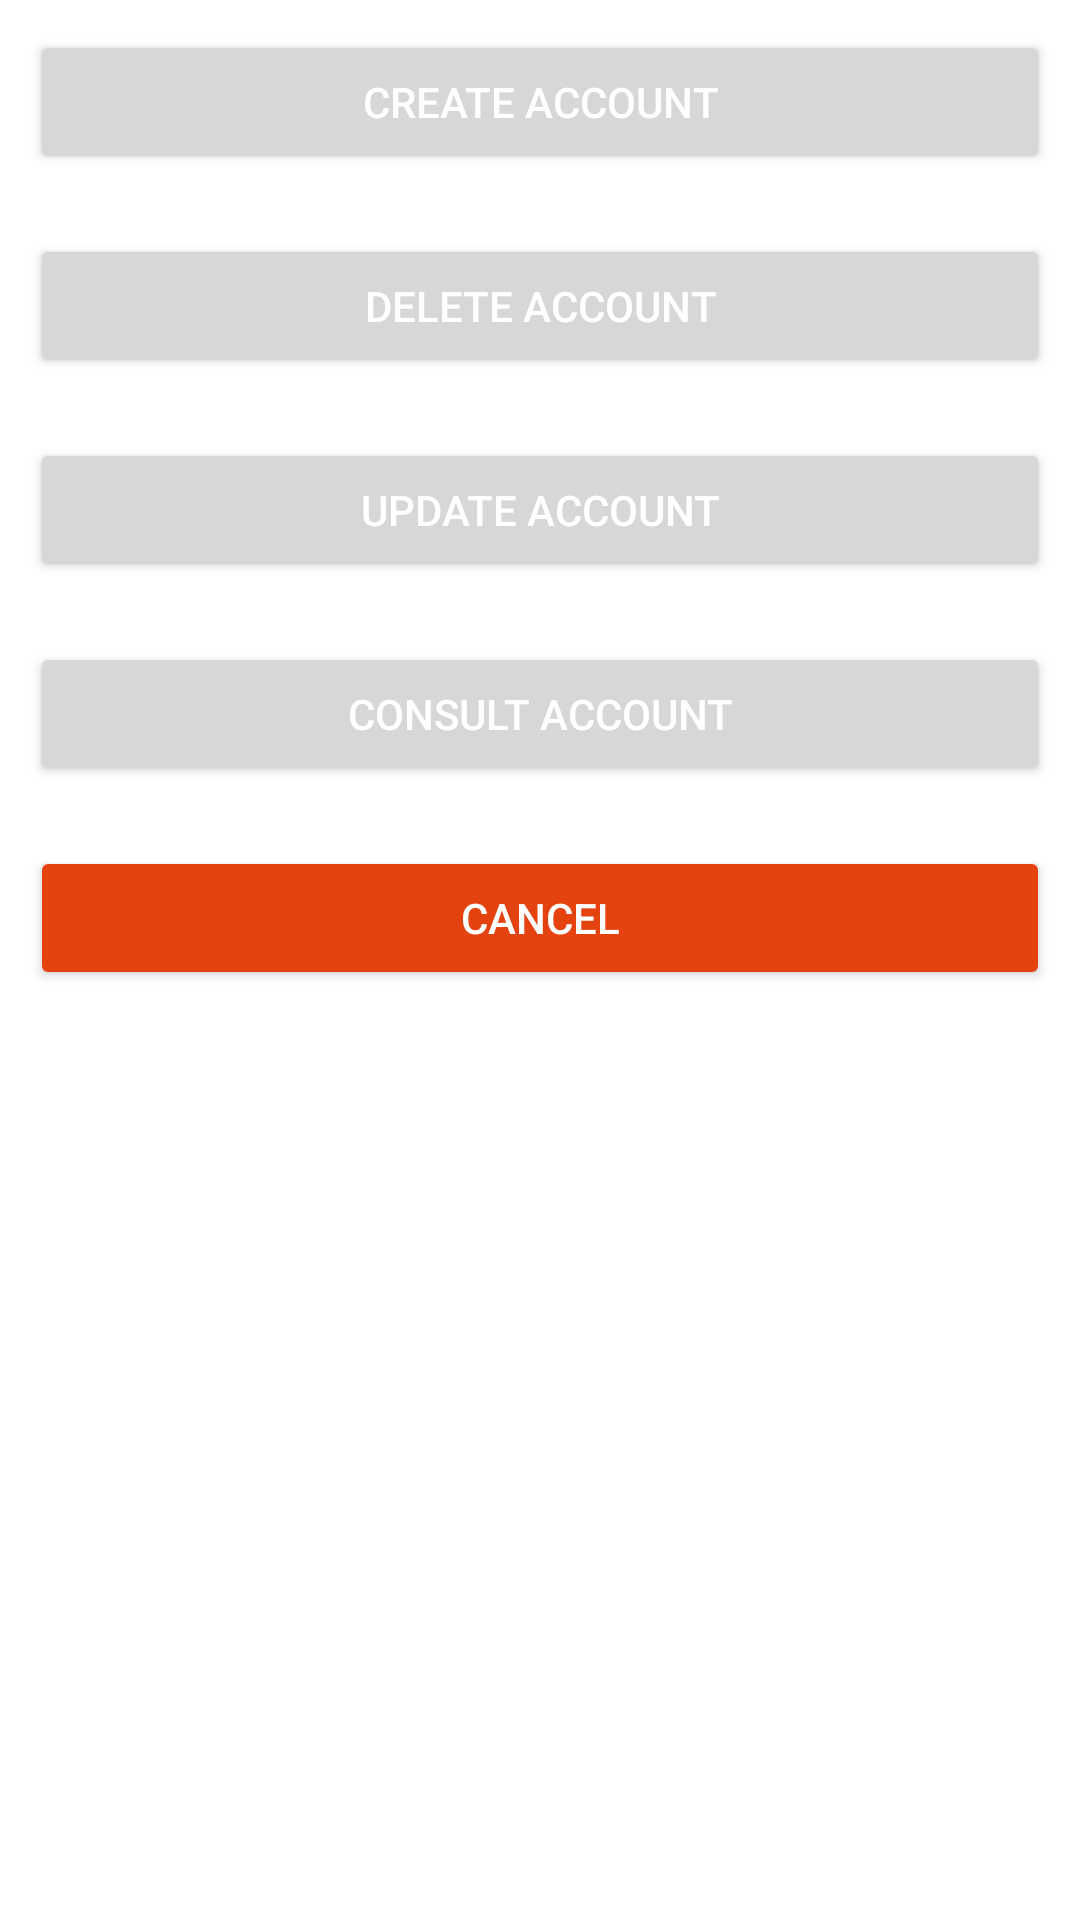

Produce the Android XML layout that renders to this screen, including the resource entries it uses.
<!-- AndroidManifest.xml: application theme Theme.MindTeamsChallenge -->
<!-- res/layout/fragment_account_menu.xml -->
<?xml version="1.0" encoding="utf-8"?>
<LinearLayout xmlns:android="http://schemas.android.com/apk/res/android"
    xmlns:tools="http://schemas.android.com/tools"
    android:layout_width="match_parent"
    android:layout_height="match_parent"
    android:orientation="vertical"
    tools:context=".detailsoptions.AccountMenuFragment">

    <Button
        android:id="@+id/account_menu_create_user_button"
        android:layout_width="match_parent"
        android:layout_height="wrap_content"
        android:layout_margin="@dimen/global_margin"
        android:text="@string/create_account_label"
        android:textColor="@color/white"/>

    <Button
        android:id="@+id/account_menu_delete_user_button"
        android:layout_width="match_parent"
        android:layout_height="wrap_content"
        android:layout_margin="@dimen/global_margin"
        android:text="@string/delete_account_label"
        android:textColor="@color/white"/>

    <Button
        android:id="@+id/account_menu_update_user_button"
        android:layout_width="match_parent"
        android:layout_height="wrap_content"
        android:layout_margin="@dimen/global_margin"
        android:text="@string/update_account_label"
        android:textColor="@color/white"/>

    <Button
        android:id="@+id/account_menu_consult_user_button"
        android:layout_width="match_parent"
        android:layout_height="wrap_content"
        android:layout_margin="@dimen/global_margin"
        android:text="@string/consult_account_label"
        android:textColor="@color/white"/>

    <Button
        android:id="@+id/account_menu_cancel_button"
        android:layout_width="match_parent"
        android:layout_height="wrap_content"
        android:layout_margin="@dimen/global_margin"
        android:backgroundTint="@color/orange"
        android:text="@string/cancel_label"
        android:textColor="@color/white"/>

</LinearLayout>
<!-- resources referenced by this layout -->
<resources>
  <color name="orange">#E44310</color>
  <color name="white">#FFFFFFFF</color>
  <dimen name="global_margin">10dp</dimen>
  <string name="cancel_label">Cancel</string>
  <string name="consult_account_label">Consult account</string>
  <string name="create_account_label">Create account</string>
  <string name="delete_account_label">Delete account</string>
  <string name="update_account_label">Update account</string>
  <style name="Theme.MindTeamsChallenge" parent="Theme.MaterialComponents.DayNight.DarkActionBar">
          
          <item name="colorPrimary">@color/ocean_blue</item>
          <item name="colorPrimaryVariant">@color/purple_700</item>
          <item name="colorOnPrimary">@color/white</item>
          
          <item name="colorSecondary">@color/teal_200</item>
          <item name="colorSecondaryVariant">@color/teal_700</item>
          <item name="colorOnSecondary">@color/black</item>
          
          <item name="android:statusBarColor" tools:targetApi="l">?attr/colorPrimaryVariant</item>
          
      </style>
  <color name="ocean_blue">#082E41</color>
  <color name="purple_700">#FF3700B3</color>
  <color name="teal_200">#FF03DAC5</color>
  <color name="teal_700">#FF018786</color>
  <color name="black">#FF000000</color>
</resources>
